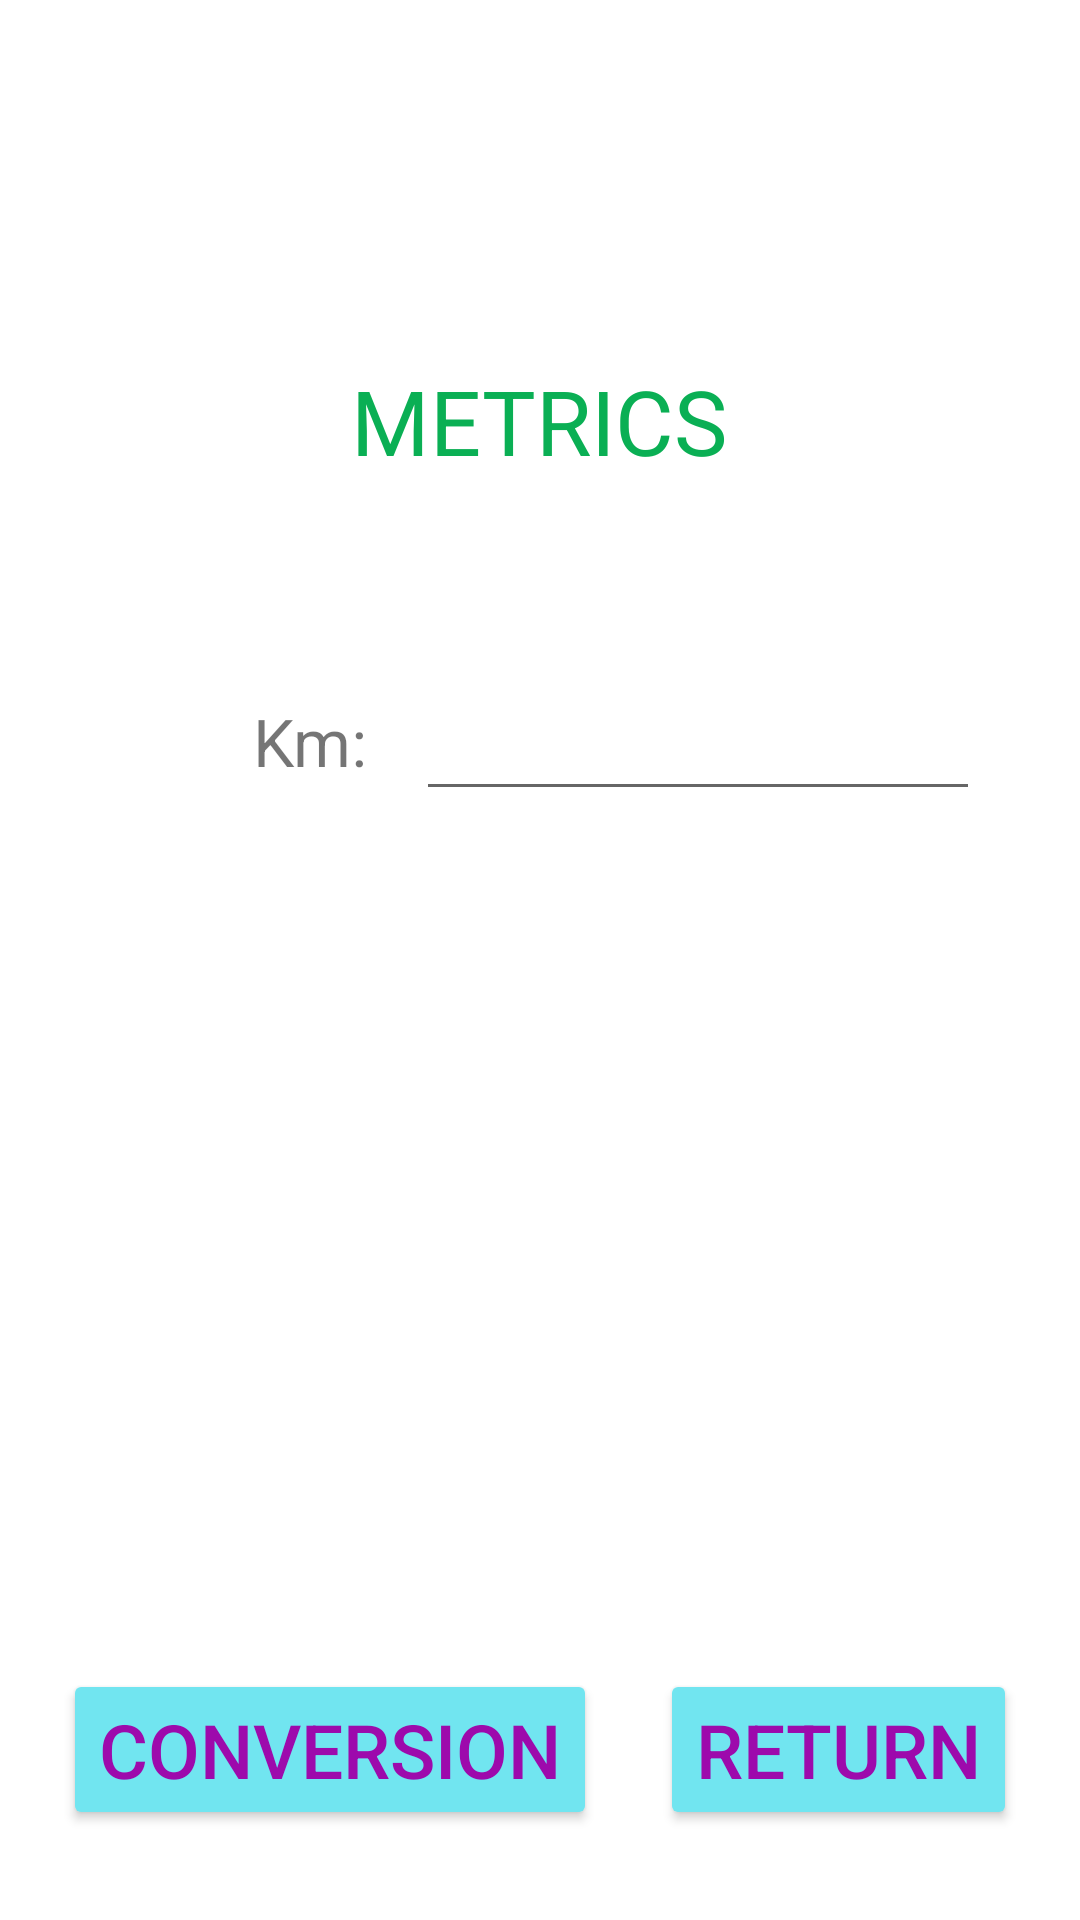

Produce the Android XML layout that renders to this screen, including the resource entries it uses.
<!-- AndroidManifest.xml: application theme Theme.2015233_PHOtero_Android_Midterm -->
<!-- res/layout/activity_metrix.xml -->
<?xml version="1.0" encoding="utf-8"?>
<androidx.constraintlayout.widget.ConstraintLayout xmlns:android="http://schemas.android.com/apk/res/android"
    xmlns:app="http://schemas.android.com/apk/res-auto"
    xmlns:tools="http://schemas.android.com/tools"
    android:layout_width="match_parent"
    android:layout_height="match_parent"
    tools:context=".MetrixActivity">


    <TextView
        android:id="@+id/textViewMetrics"
        style="@style/TitleStyle"
        android:layout_width="wrap_content"
        android:layout_height="wrap_content"
        android:layout_marginTop="120dp"
        android:text="Metrics"
        app:layout_constraintEnd_toEndOf="parent"
        app:layout_constraintHorizontal_bias="0.498"
        app:layout_constraintStart_toStartOf="parent"
        app:layout_constraintTop_toTopOf="parent" />


    <Button
        android:id="@+id/btnConvertToMeter"
        style="@style/ButtonStyle"
        android:layout_width="wrap_content"
        android:layout_height="wrap_content"
        android:text="Conversion"
        app:layout_constraintBottom_toBottomOf="parent"
        app:layout_constraintEnd_toStartOf="@+id/btnMetricsToMain"
        app:layout_constraintHorizontal_bias="0.5"
        app:layout_constraintStart_toStartOf="parent"
        android:layout_marginBottom="30dp"/>

    <Button
        android:id="@+id/btnMetricsToMain"
        style="@style/ButtonStyle"
        android:layout_width="wrap_content"
        android:layout_height="wrap_content"
        android:text="Return"
        app:layout_constraintBottom_toBottomOf="parent"
        app:layout_constraintEnd_toEndOf="parent"
        app:layout_constraintHorizontal_bias="0.5"
        android:layout_marginBottom="30dp"
        app:layout_constraintStart_toEndOf="@+id/btnConvertToMeter" />

    <TextView
        android:id="@+id/textViewKilometers"
        style="@style/TextStyle"
        android:layout_width="wrap_content"
        android:layout_height="wrap_content"
        android:layout_marginTop="72dp"
        android:text="Km: "
        app:layout_constraintEnd_toEndOf="parent"
        app:layout_constraintHorizontal_bias="0.267"
        app:layout_constraintStart_toStartOf="parent"
        app:layout_constraintTop_toBottomOf="@+id/textViewMetrics" />

    <EditText
        android:id="@+id/editTextKilometers"
        style="@style/TextStyle"
        android:layout_width="188dp"
        android:layout_height="38dp"
        android:layout_marginTop="72dp"
        android:ems="10"
        android:inputType="numberDecimal"
        app:layout_constraintEnd_toEndOf="parent"
        app:layout_constraintHorizontal_bias="0.246"
        app:layout_constraintStart_toEndOf="@+id/textViewKilometers"
        app:layout_constraintTop_toBottomOf="@+id/textViewMetrics"
        tools:ignore="MissingConstraints" />

</androidx.constraintlayout.widget.ConstraintLayout>
<!-- resources referenced by this layout -->
<resources>
  <style name="ButtonStyle">
              <item name="android:textSize">25sp</item>
              <item name="android:backgroundTint">@color/aqua</item>
              <item name="android:textAllCaps">true</item>
              <item name="android:textColor">@color/purple</item>
          </style>
  <style name="TextStyle">
              <item name="android:textSize">22sp</item>
          </style>
  <style name="TitleStyle">
              <item name="android:textColor">@color/green</item>
              <item name="android:textAllCaps">true</item>
              <item name="android:textSize">30sp</item>
          </style>
  <style name="Theme.2015233_PHOtero_Android_Midterm" parent="Theme.MaterialComponents.DayNight.DarkActionBar">
          
          <item name="colorPrimary">@color/purple_500</item>
          <item name="colorPrimaryVariant">@color/purple_700</item>
          <item name="colorOnPrimary">@color/white</item>
          
          <item name="colorSecondary">@color/teal_200</item>
          <item name="colorSecondaryVariant">@color/teal_700</item>
          <item name="colorOnSecondary">@color/black</item>
          
          <item name="android:statusBarColor" tools:targetApi="l">?attr/colorPrimaryVariant</item>
          
      </style>
  <color name="aqua">#71E5F0</color>
  <color name="purple">#9D0AAC</color>
  <color name="green">#0AAF54</color>
  <color name="purple_500">#FF6200EE</color>
  <color name="purple_700">#FF3700B3</color>
  <color name="white">#FFFFFFFF</color>
  <color name="teal_200">#FF03DAC5</color>
  <color name="teal_700">#FF018786</color>
  <color name="black">#FF000000</color>
</resources>
